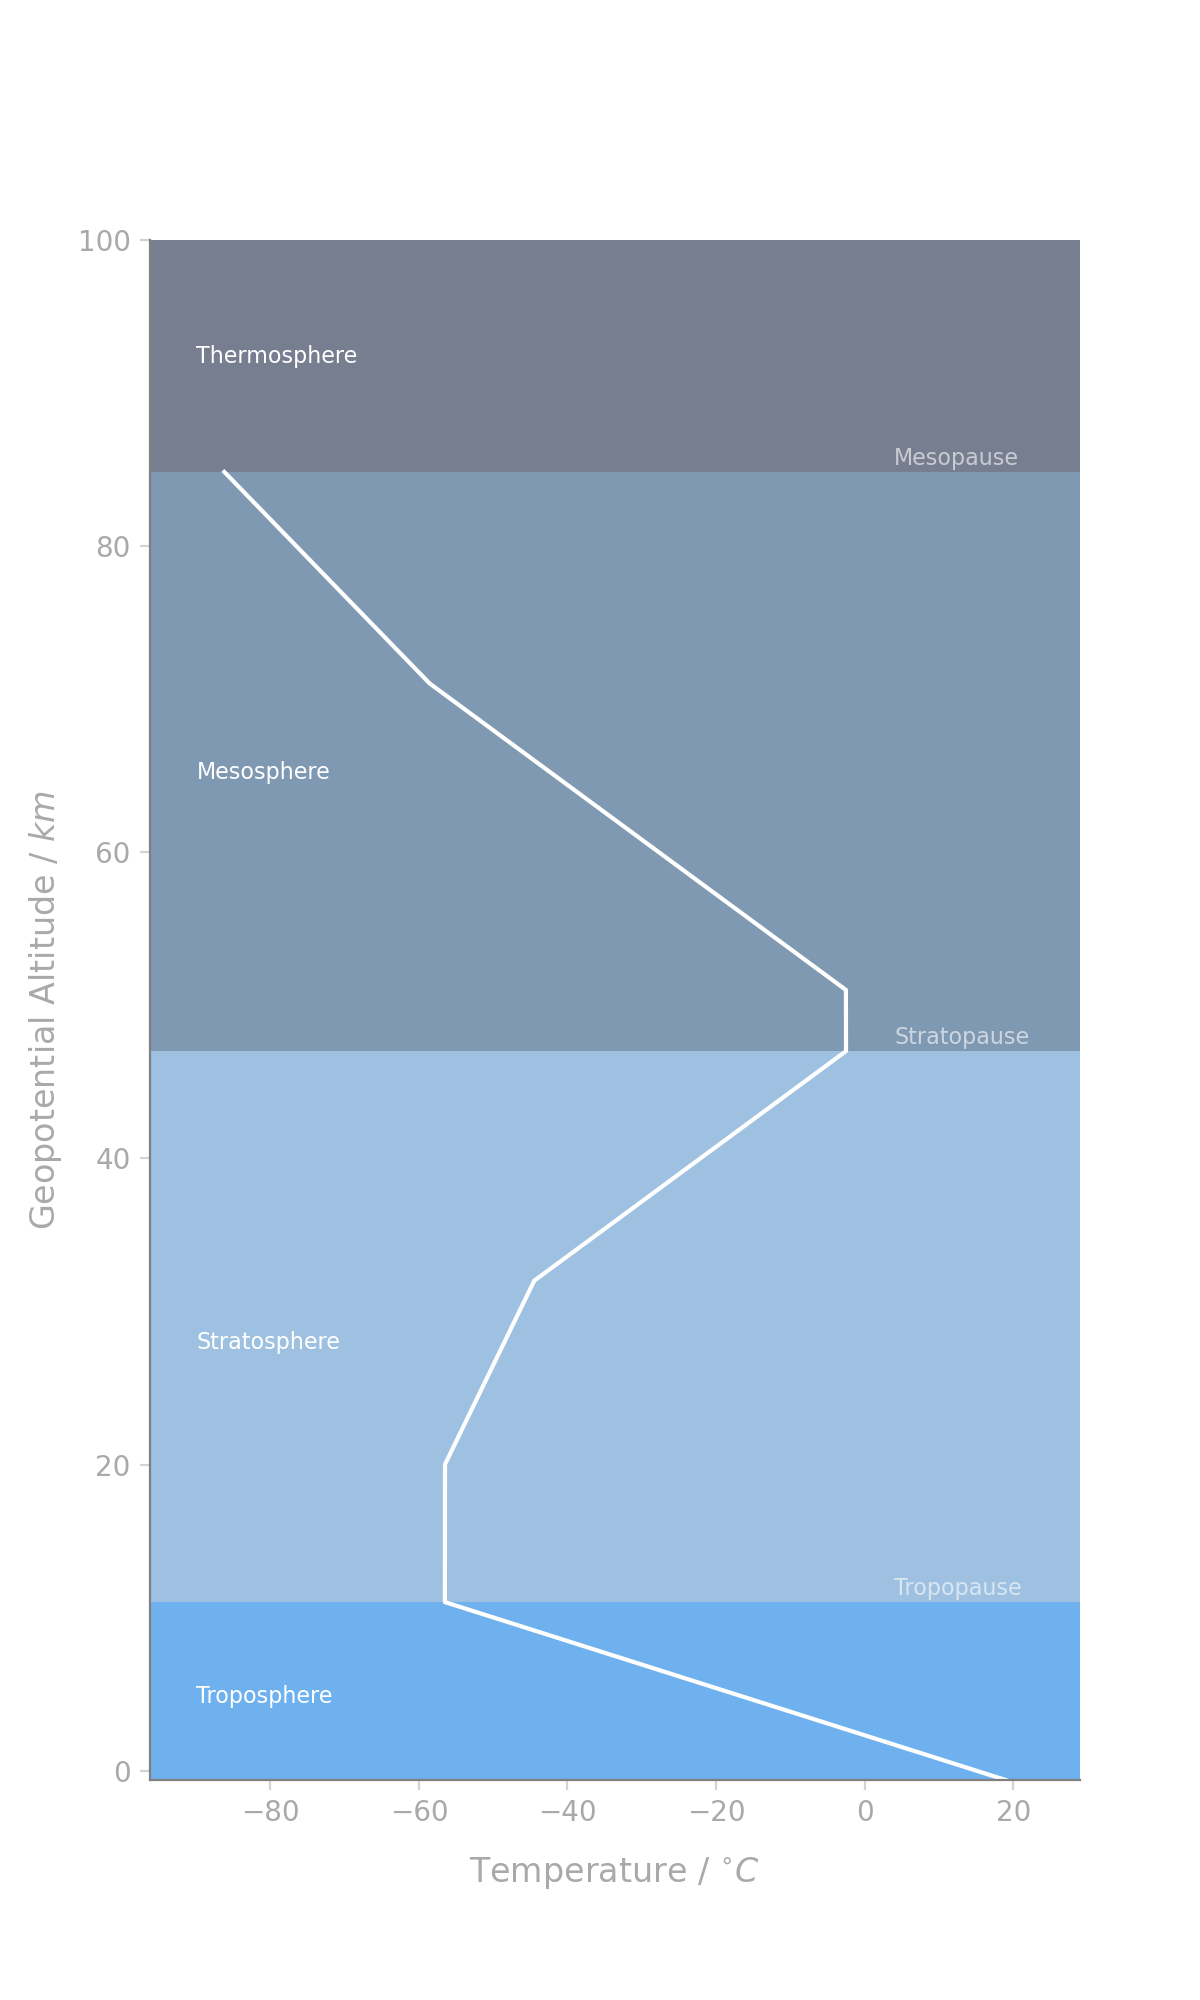

The data file committed next to this chart (first rows):
layer, level_name, h, z, lapse_rate, T, P, rho
0, Troposhere, -610, -611, 6.5, 19, 108900, 1.298
1, Tropopause, 11000, 11019, 0, -56.5, 22632, 0.3639
2, Stratosphere, 20000, 20063, -1, -56.5, 5475, 0.088
3, Stratosphere, 32000, 32162, -2.8, -44.5, 868, 0.0132
4, Stratopause, 47000, 47350, 0, -2.5, 110.9, 0.002
5, Mesosphere, 51000, 51413, 2.8, -2.5, 66.94, 
6, Mesosphere, 71000, 71802, 2, -58.5, 3.956, 
7, Mesopause, 84852, 86000, , -86.28, 0.3734, 
